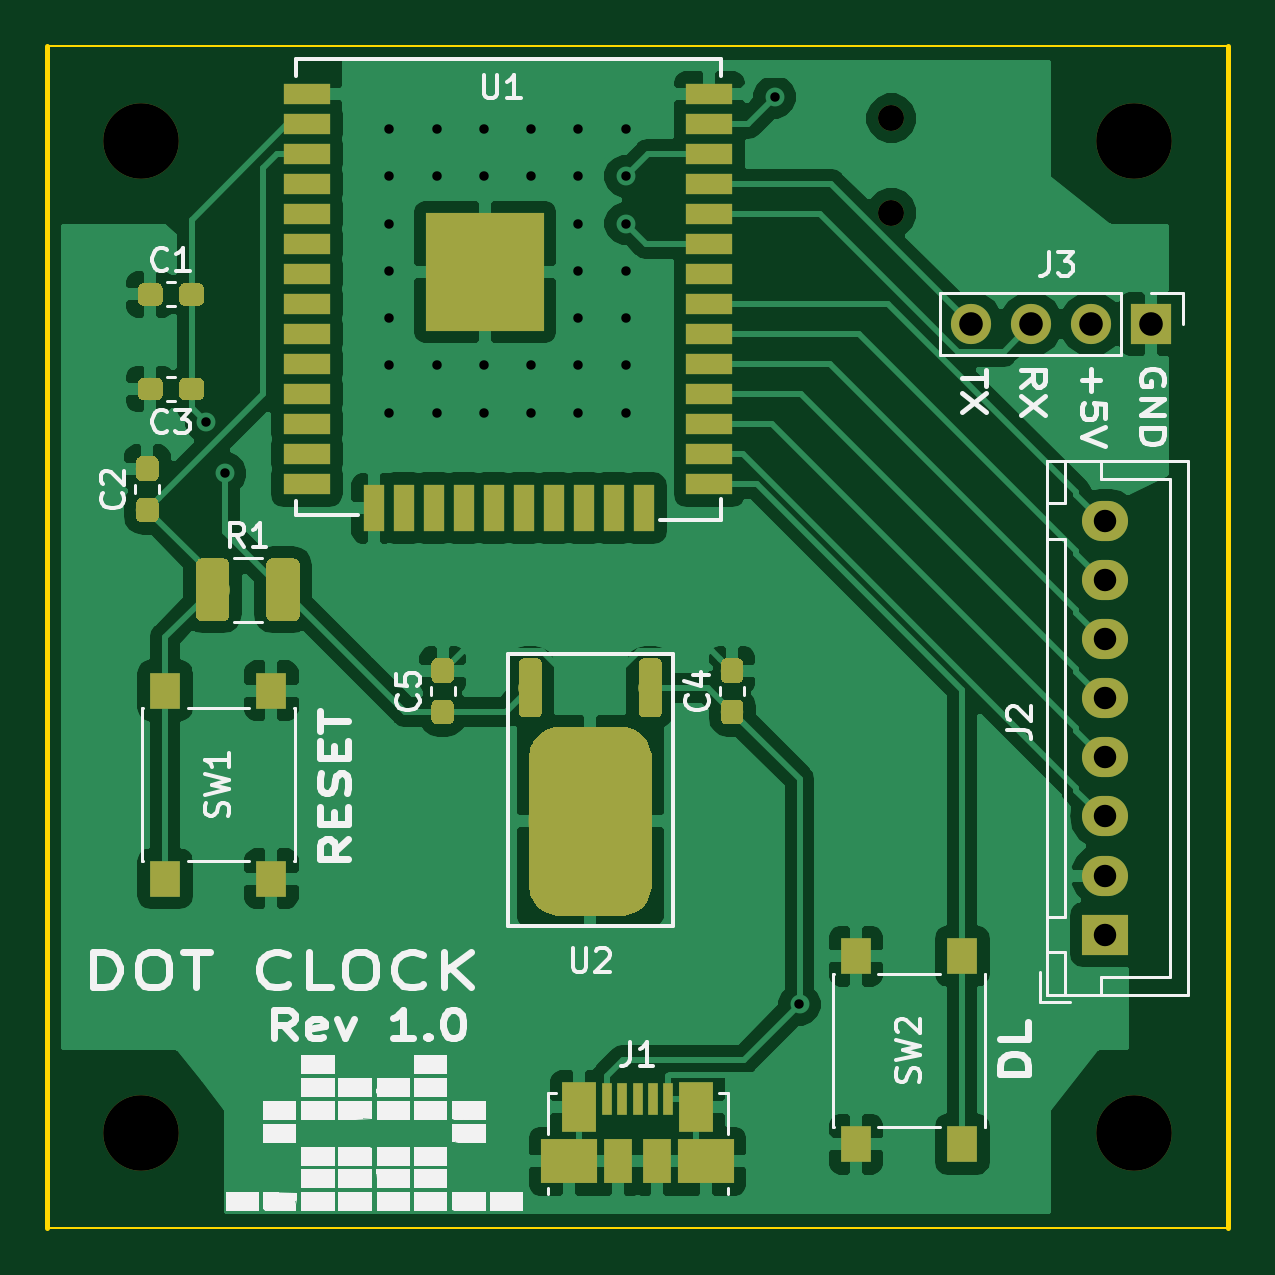
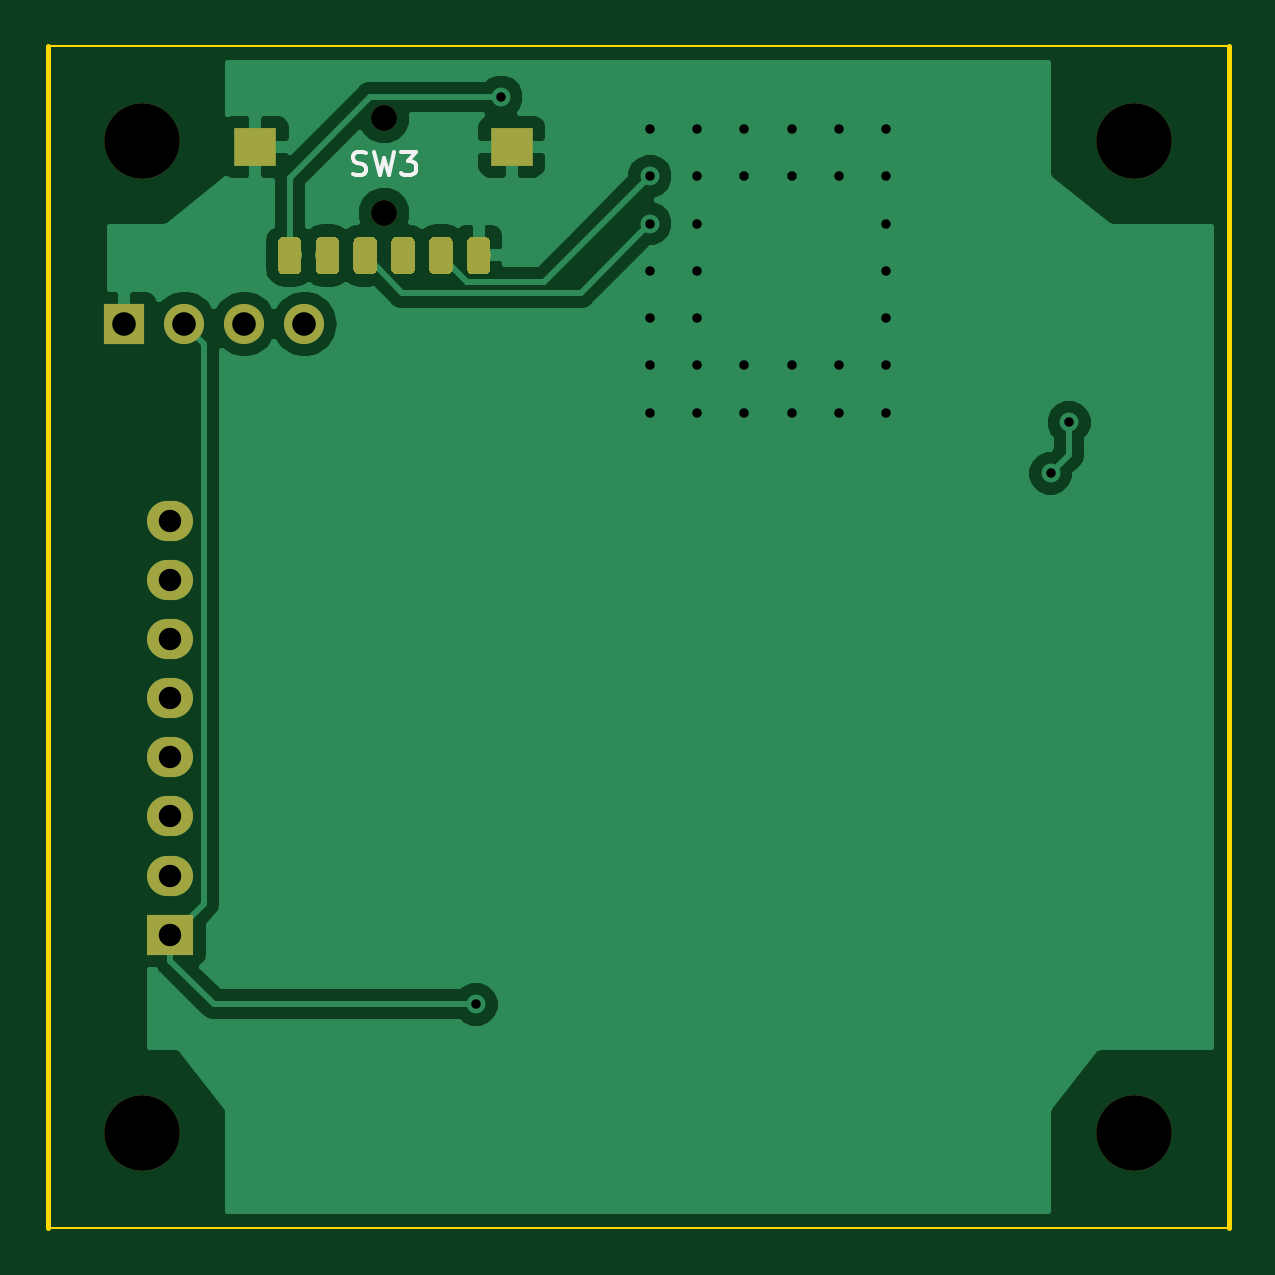
Circuit board: 10 layer files. Board 50.0 x 50.0 mm.
- bottom_copper: ESP32-B.Cu.gbl (37015 bytes)
- bottom_mask: ESP32-B.Mask.gbs (12787 bytes)
- paste: ESP32-B.Paste.gbp (11876 bytes)
- bottom_silk: ESP32-B.SilkS.gbo (1570 bytes)
- outline: ESP32-Edge.Cuts.gm1 (729 bytes)
- top_copper: ESP32-F.Cu.gtl (184147 bytes)
- top_mask: ESP32-F.Mask.gts (32502 bytes)
- paste: ESP32-F.Paste.gtp (31559 bytes)
- top_silk: ESP32-F.SilkS.gto (33953 bytes)
- drill: ESP32.drl (1017 bytes)

=== bottom_copper: ESP32-B.Cu.gbl (37015 bytes, source omitted) ===
=== bottom_mask: ESP32-B.Mask.gbs (12787 bytes, source omitted) ===
=== paste: ESP32-B.Paste.gbp (11876 bytes, source omitted) ===
=== bottom_silk: ESP32-B.SilkS.gbo ===
G04 #@! TF.GenerationSoftware,KiCad,Pcbnew,(5.0.0)*
G04 #@! TF.CreationDate,2019-09-16T11:16:57+09:00*
G04 #@! TF.ProjectId,ESP32,45535033322E6B696361645F70636200,rev?*
G04 #@! TF.SameCoordinates,Original*
G04 #@! TF.FileFunction,Legend,Bot*
G04 #@! TF.FilePolarity,Positive*
%FSLAX46Y46*%
G04 Gerber Fmt 4.6, Leading zero omitted, Abs format (unit mm)*
G04 Created by KiCad (PCBNEW (5.0.0)) date 09/16/19 11:16:57*
%MOMM*%
%LPD*%
G01*
G04 APERTURE LIST*
%ADD10C,0.150000*%
G04 APERTURE END LIST*
G04 #@! TO.C,SW3*
D10*
X135083333Y-87404761D02*
X134940476Y-87452380D01*
X134702380Y-87452380D01*
X134607142Y-87404761D01*
X134559523Y-87357142D01*
X134511904Y-87261904D01*
X134511904Y-87166666D01*
X134559523Y-87071428D01*
X134607142Y-87023809D01*
X134702380Y-86976190D01*
X134892857Y-86928571D01*
X134988095Y-86880952D01*
X135035714Y-86833333D01*
X135083333Y-86738095D01*
X135083333Y-86642857D01*
X135035714Y-86547619D01*
X134988095Y-86500000D01*
X134892857Y-86452380D01*
X134654761Y-86452380D01*
X134511904Y-86500000D01*
X134178571Y-86452380D02*
X133940476Y-87452380D01*
X133750000Y-86738095D01*
X133559523Y-87452380D01*
X133321428Y-86452380D01*
X133035714Y-86452380D02*
X132416666Y-86452380D01*
X132750000Y-86833333D01*
X132607142Y-86833333D01*
X132511904Y-86880952D01*
X132464285Y-86928571D01*
X132416666Y-87023809D01*
X132416666Y-87261904D01*
X132464285Y-87357142D01*
X132511904Y-87404761D01*
X132607142Y-87452380D01*
X132892857Y-87452380D01*
X132988095Y-87404761D01*
X133035714Y-87357142D01*
G04 #@! TD*
M02*

=== outline: ESP32-Edge.Cuts.gm1 ===
G04 #@! TF.GenerationSoftware,KiCad,Pcbnew,(5.0.0)*
G04 #@! TF.CreationDate,2019-09-16T11:16:57+09:00*
G04 #@! TF.ProjectId,ESP32,45535033322E6B696361645F70636200,rev?*
G04 #@! TF.SameCoordinates,Original*
G04 #@! TF.FileFunction,Profile,NP*
%FSLAX46Y46*%
G04 Gerber Fmt 4.6, Leading zero omitted, Abs format (unit mm)*
G04 Created by KiCad (PCBNEW (5.0.0)) date 09/16/19 11:16:57*
%MOMM*%
%LPD*%
G01*
G04 APERTURE LIST*
%ADD10C,0.100000*%
%ADD11C,0.200000*%
G04 APERTURE END LIST*
D10*
X98000000Y-132000000D02*
X148000000Y-132000000D01*
D11*
X98000000Y-82000000D02*
X98000000Y-132000000D01*
X148000000Y-82000000D02*
X148000000Y-132000000D01*
D10*
X98000000Y-82000000D02*
X148000000Y-82000000D01*
M02*

=== top_copper: ESP32-F.Cu.gtl (184147 bytes, source omitted) ===
=== top_mask: ESP32-F.Mask.gts (32502 bytes, source omitted) ===
=== paste: ESP32-F.Paste.gtp (31559 bytes, source omitted) ===
=== top_silk: ESP32-F.SilkS.gto (33953 bytes, source omitted) ===
=== drill: ESP32.drl ===
M48
;DRILL file {KiCad (5.0.0)} date 09/16/19 11:16:59
;FORMAT={-:-/ absolute / metric / decimal}
FMAT,2
METRIC,TZ
T1C0.400
T2C0.950
T3C1.000
T4C1.100
T5C3.200
%
G90
G05
M71
T1
X104.75Y-97.917
X105.537Y-100.076
X112.5Y-85.5
X112.5Y-87.5
X112.5Y-89.5
X112.5Y-91.5
X112.5Y-93.5
X112.5Y-95.5
X112.5Y-97.5
X114.5Y-85.5
X114.5Y-87.5
X114.5Y-95.5
X114.5Y-97.5
X116.5Y-85.5
X116.5Y-87.5
X116.5Y-95.5
X116.5Y-97.5
X118.5Y-85.5
X118.5Y-87.5
X118.5Y-95.5
X118.5Y-97.5
X120.5Y-85.5
X120.5Y-87.5
X120.5Y-89.5
X120.5Y-91.5
X120.5Y-93.5
X120.5Y-95.5
X120.5Y-97.5
X122.5Y-85.5
X122.5Y-87.5
X122.5Y-89.5
X122.5Y-91.5
X122.5Y-93.5
X122.5Y-95.5
X122.5Y-97.5
X128.803Y-84.15
X129.857Y-122.555
T2
X142.8Y-102.1
X142.8Y-104.6
X142.8Y-107.1
X142.8Y-109.6
X142.8Y-112.1
X142.8Y-114.6
X142.8Y-117.1
X142.8Y-119.6
T3
X137.13Y-93.75
X139.67Y-93.75
X142.21Y-93.75
X144.75Y-93.75
T4
X133.75Y-85.05
X133.75Y-89.05
T5
X144.Y-86.
X102.Y-128.
X102.Y-86.
X144.Y-128.
T0
M30

